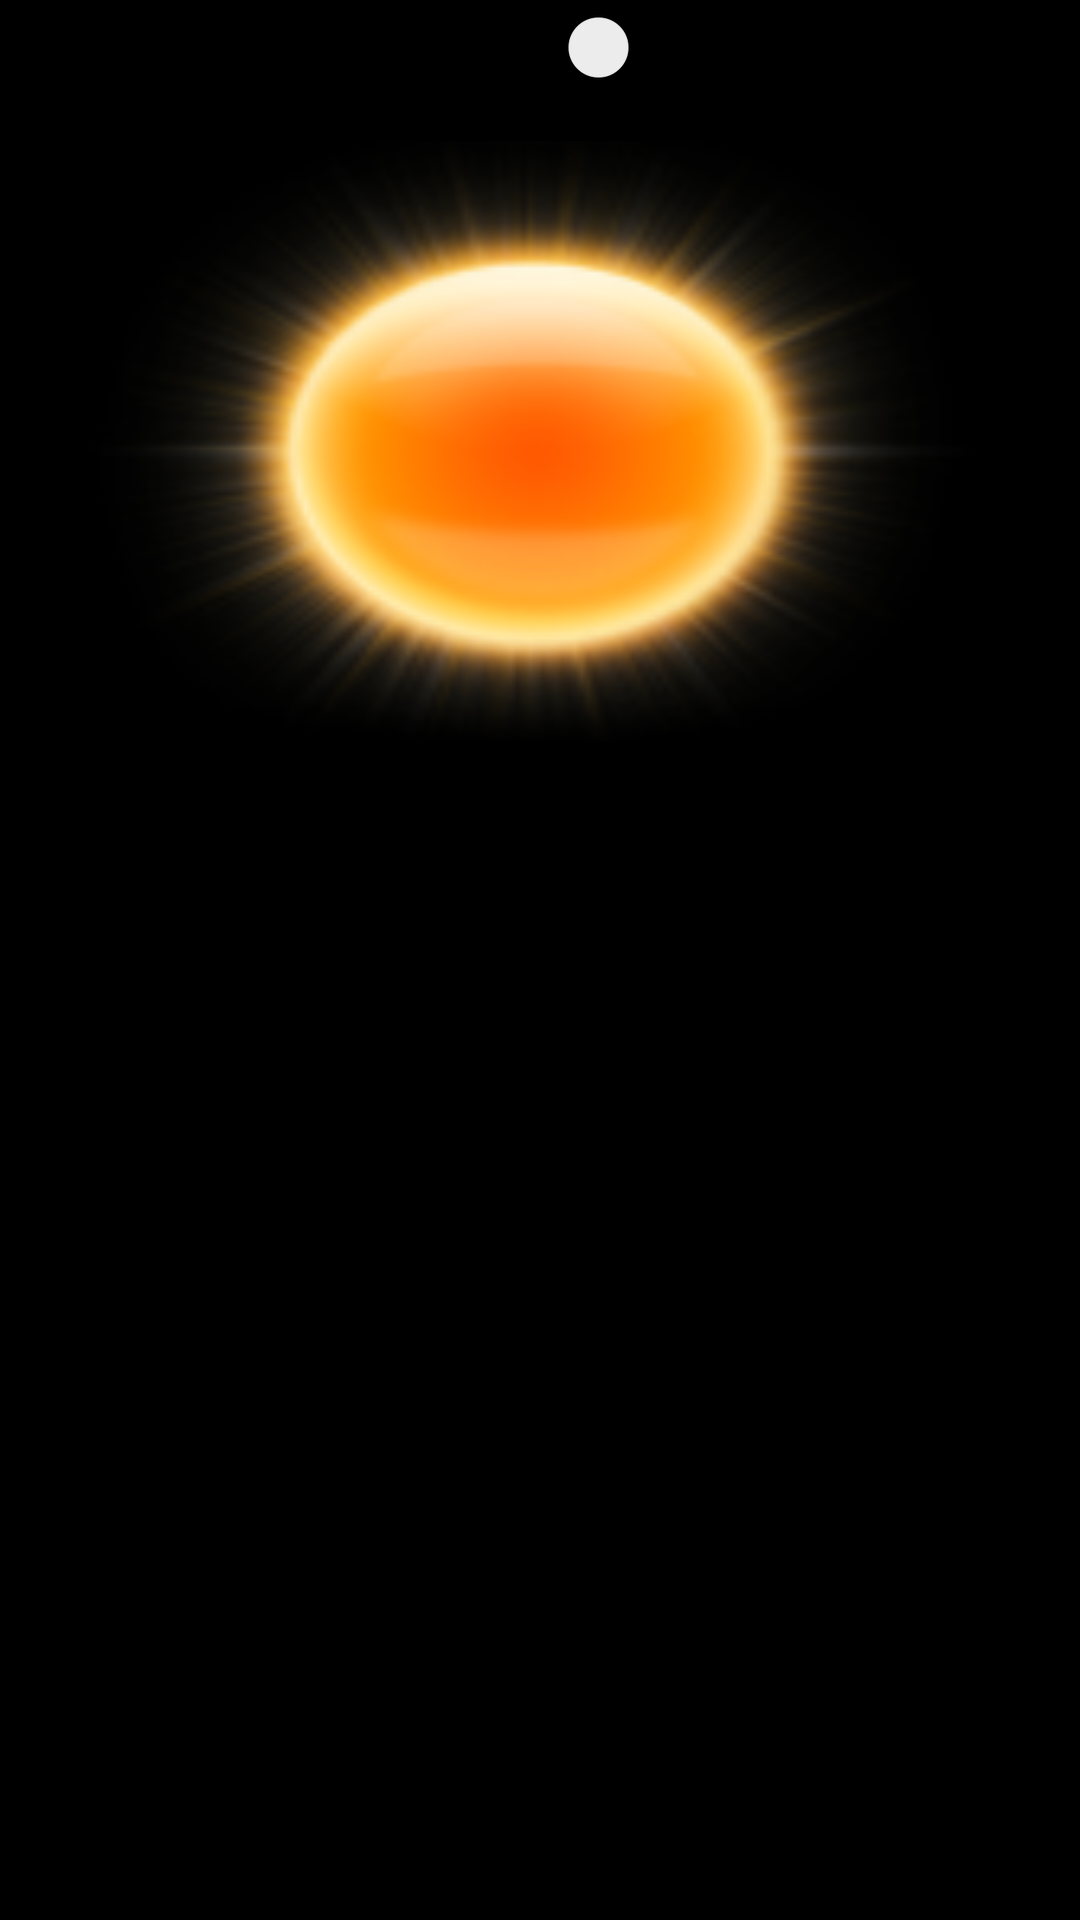

Here is an Android app screen rendered from its layout file. Give the layout XML and the strings, colors and styles it references.
<!-- AndroidManifest.xml: application theme AppTheme -->
<!-- res/layout/activity_main2.xml -->
<?xml version="1.0" encoding="utf-8"?>
<LinearLayout xmlns:android="http://schemas.android.com/apk/res/android"
    		  android:background="#000000"
              android:orientation="vertical"
              android:layout_width="fill_parent"
              android:layout_height="fill_parent">
              
    
        <LinearLayout  android:orientation="horizontal"
        		  	   android:layout_width="fill_parent"
                  	   android:layout_height="wrap_content">
                  	   
            <Switch
        		android:id="@+id/bluetooth"
        		android:layout_weight="2"
        		android:text="@string/bt_status_lbl_txt"  style="@style/general_style"/>
            <TextView
        		android:id="@+id/btStatus"
        		android:layout_width="0dp"
        		android:layout_weight="1"
        		android:layout_height="wrap_content"
        		android:layout_marginBottom ="10dp"
        		android:layout_marginTop="10dp"
        		android:textColor="#F5F5F5"
        		android:textSize="20sp" />
        </LinearLayout>
        
        <LinearLayout  android:orientation="horizontal"
        		  	   android:layout_width="fill_parent"
                  	   android:layout_height="wrap_content">
            <TextView
        		android:id="@+id/openxc_wiper_status_lbl"
        		android:layout_weight="2"
        		android:text="@string/openxc_wiper_status_lbl_txt" style="@style/general_style"/>
            <TextView
        		android:id="@+id/wiper"
        		android:layout_weight="1"
        		android:textColor="#F5F5F5"
        		android:text="@string/openxc_wiper_status_value_txt" style="@style/general_style"/>
        </LinearLayout>
        
        <LinearLayout android:layout_width="match_parent"
    				  android:layout_height="wrap_content"
    				  android:orientation="vertical">

            <ImageView
                android:id="@+id/rain_status_img"
                android:layout_width="300dp"
                android:layout_gravity="center"
            	android:layout_height="200dp"
                android:background="@drawable/no_rain"
                android:contentDescription="@string/img_description_txt" />

         </LinearLayout>
         <LinearLayout  android:orientation="vertical"
        		  	   android:layout_width="fill_parent"
                  	   android:layout_height="wrap_content">   
    		<TextView
        		android:id="@+id/status"
        		android:layout_width="fill_parent"
        		android:gravity="center_horizontal"
        		android:text="@string/default_rain_status_txt"
        		android:textSize="60sp"  style="@style/general_style"/>
        </LinearLayout>
        
        <LinearLayout  android:orientation="horizontal"
        		  	   android:layout_width="match_parent"
                  	   android:layout_height="wrap_content">
    		<TextView
        		android:id="@+id/heavyRain"
        		android:layout_weight="2"
        		android:text="@string/heavy_rain_lbl_txt" style="@style/general_style"/>
    		
    		<TextView
        		android:id="@+id/heavyHour"
        		android:layout_weight="1"
        		android:text="@string/heavy_rain_hour_value_text" style="@style/general_style"/>
    	</LinearLayout>
    	
        <LinearLayout  android:orientation="horizontal"
        		  	   android:layout_width="match_parent"
                  	   android:layout_height="wrap_content">
    		<TextView
        		android:id="@+id/lightRain"
        		android:layout_weight="2"
        		android:text="@string/light_rain_lbl_txt"  style="@style/general_style"/>
    		
    		<TextView
        		android:id="@+id/lightHour"
        		android:layout_weight="1"
        		android:text="@string/light_rain_hour_value_text" style="@style/general_style" />
    	</LinearLayout>
    	
        <LinearLayout  android:orientation="horizontal"
        		  	   android:layout_width="match_parent"
                  	   android:layout_height="wrap_content">
    		<Button
        		android:id="@+id/recordButton"
        		android:layout_weight="1"
        		android:text="@string/record_btn_txt" style="@style/general_style"/>

    		<Button
        		android:id="@+id/clearButton"
        		android:layout_weight="1"
        		android:text="@string/clear_btn_txt" style="@style/general_style"/>
    	</LinearLayout>
    	
        <LinearLayout  android:orientation="horizontal"
        	   		   android:layout_width="match_parent"
               		   android:layout_height="wrap_content">
    		<TextView
        		android:id="@+id/dataLogging"
        		android:layout_width="wrap_content"
        		android:layout_height="wrap_content"
        		android:textSize="20sp" />
    	</LinearLayout>
        
</LinearLayout>
<!-- resources referenced by this layout -->
<resources>
  <!-- drawable no_rain: png bitmap (drawable-hdpi, 29149 bytes) -->
  <string name="bt_status_lbl_txt">Bluetooth</string>
  <string name="clear_btn_txt">Clear</string>
  <string name="default_rain_status_txt">No Rain</string>
  <string name="heavy_rain_hour_value_text">0h 0m 0s</string>
  <string name="heavy_rain_lbl_txt">Heavy Rain</string>
  <string name="img_description_txt">Raining status</string>
  <string name="light_rain_hour_value_text">0h 0m 0s</string>
  <string name="light_rain_lbl_txt">Light Rain</string>
  <string name="openxc_wiper_status_lbl_txt">Openxc-wiper</string>
  <string name="openxc_wiper_status_value_txt">Off</string>
  <string name="record_btn_txt">Record</string>
  <style name="general_style">
          <item name="android:layout_width">0dp</item>
          <item name="android:layout_height">wrap_content</item>   
          <item name="android:layout_marginTop">17dp</item>
          <item name="android:layout_marginBottom">17dp</item>
          <item name="android:textColor">#F5F5F5</item>
          <item name="android:textSize">30sp</item>
      </style>
  <style name="AppTheme" parent="AppBaseTheme">
          
      </style>
  <style name="AppBaseTheme" parent="Theme.AppCompat.Light">
          
      </style>
</resources>
